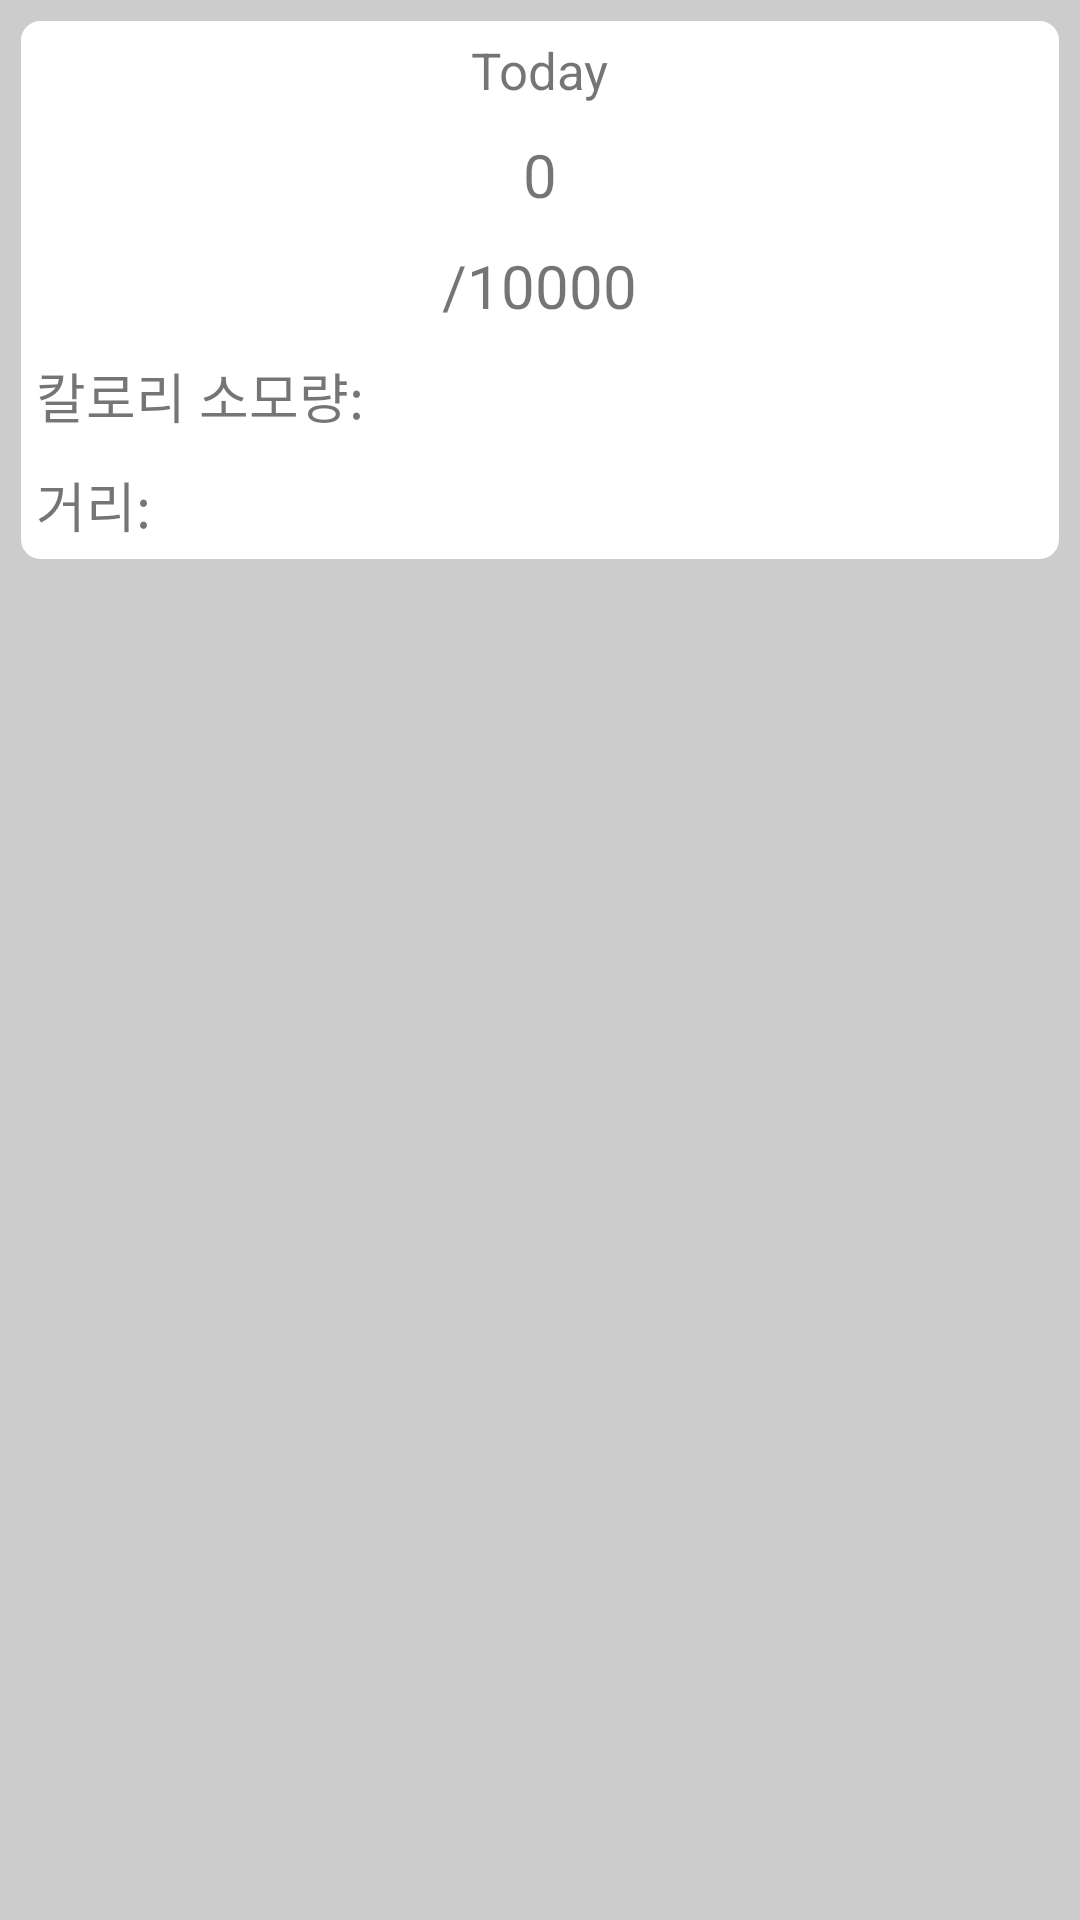

Android layout source for this screen:
<!-- AndroidManifest.xml: application theme AppTheme -->
<!-- res/layout/activity_detail_pedometer.xml -->
<?xml version="1.0" encoding="utf-8"?>
<androidx.constraintlayout.widget.ConstraintLayout xmlns:android="http://schemas.android.com/apk/res/android"
    xmlns:app="http://schemas.android.com/apk/res-auto"
    xmlns:tools="http://schemas.android.com/tools"
    android:layout_width="match_parent"
    android:layout_height="match_parent"
    android:background="#CCCCCC"
    tools:context=".DetailPedometer">


    <LinearLayout
        android:id="@+id/line_lay2"
        android:layout_width="match_parent"
        android:layout_height="wrap_content"
        android:layout_below="@+id/re1"
        android:layout_margin="6dp"
        android:layout_marginStart="4dp"
        android:background="@drawable/boarder_layout"
        android:orientation="vertical"
        android:padding="6dp"
        android:paddingTop="@dimen/activity_vertical_margin"
        app:layout_constraintStart_toStartOf="parent"
        app:layout_constraintTop_toTopOf="parent"
        tools:ignore="MissingConstraints">

        <TextView
            android:id="@+id/stepText2"
            android:layout_width="wrap_content"
            android:layout_height="wrap_content"
            android:layout_gravity="center"
            android:text="Today"
            android:textSize="17dp" />

        <TextView
            android:id="@+id/stepText"
            android:layout_width="wrap_content"
            android:layout_height="wrap_content"
            android:layout_gravity="center"
            android:layout_marginTop="10dp"
            android:text="0"
            android:textSize="20dp" />

        <TextView
            android:id="@+id/stepText3"
            android:layout_width="wrap_content"
            android:layout_height="wrap_content"
            android:layout_gravity="center"
            android:layout_marginTop="10dp"
            android:text="/10000"
            android:textSize="20dp" />


        <TextView
            android:id="@+id/tv_kcal"
            android:layout_width="wrap_content"
            android:layout_height="wrap_content"
            android:layout_marginTop="10dp"
            android:text="칼로리 소모량: "
            android:textSize="18dp" />

        <TextView
            android:id="@+id/tv_dist"
            android:layout_width="wrap_content"
            android:layout_height="wrap_content"
            android:layout_marginTop="10dp"
            android:text="거리: "
            android:textSize="18dp" />
    </LinearLayout>


</androidx.constraintlayout.widget.ConstraintLayout>
<!-- resources referenced by this layout -->
<resources>
  <dimen name="activity_vertical_margin">16dp</dimen>
  <!-- drawable boarder_layout (drawable) -->
  <?xml version="1.0" encoding="utf-8"?>
  <shape
      xmlns:android="http://schemas.android.com/apk/res/android"
      android:shape="rectangle">
      <solid android:color="#ffffff" />
      <stroke android:color="#CCCCCC" android:width="1dp" />
      <corners android:radius="7dp" />
  </shape>
  <style name="AppTheme" parent="Theme.MaterialComponents.Light.NoActionBar">
          
          <item name="colorPrimary">@color/white</item>
          <item name="colorPrimaryVariant">@color/purple_700</item>
          <item name="colorOnPrimary">@color/teal_200</item>
          
          <item name="colorSecondary">@color/purple_500</item>
          <item name="colorSecondaryVariant">@color/teal_700</item>
          <item name="colorOnSecondary">@color/black</item>
          
          <item name="android:statusBarColor" tools:targetApi="l">?attr/colorPrimaryVariant</item>
          
      </style>
  <color name="white">#FFFFFFFF</color>
  <color name="purple_700">#FF3700B3</color>
  <color name="teal_200">#FF03DAC5</color>
  <color name="purple_500">#FF6200EE</color>
  <color name="teal_700">#FF018786</color>
  <color name="black">#FF000000</color>
</resources>
